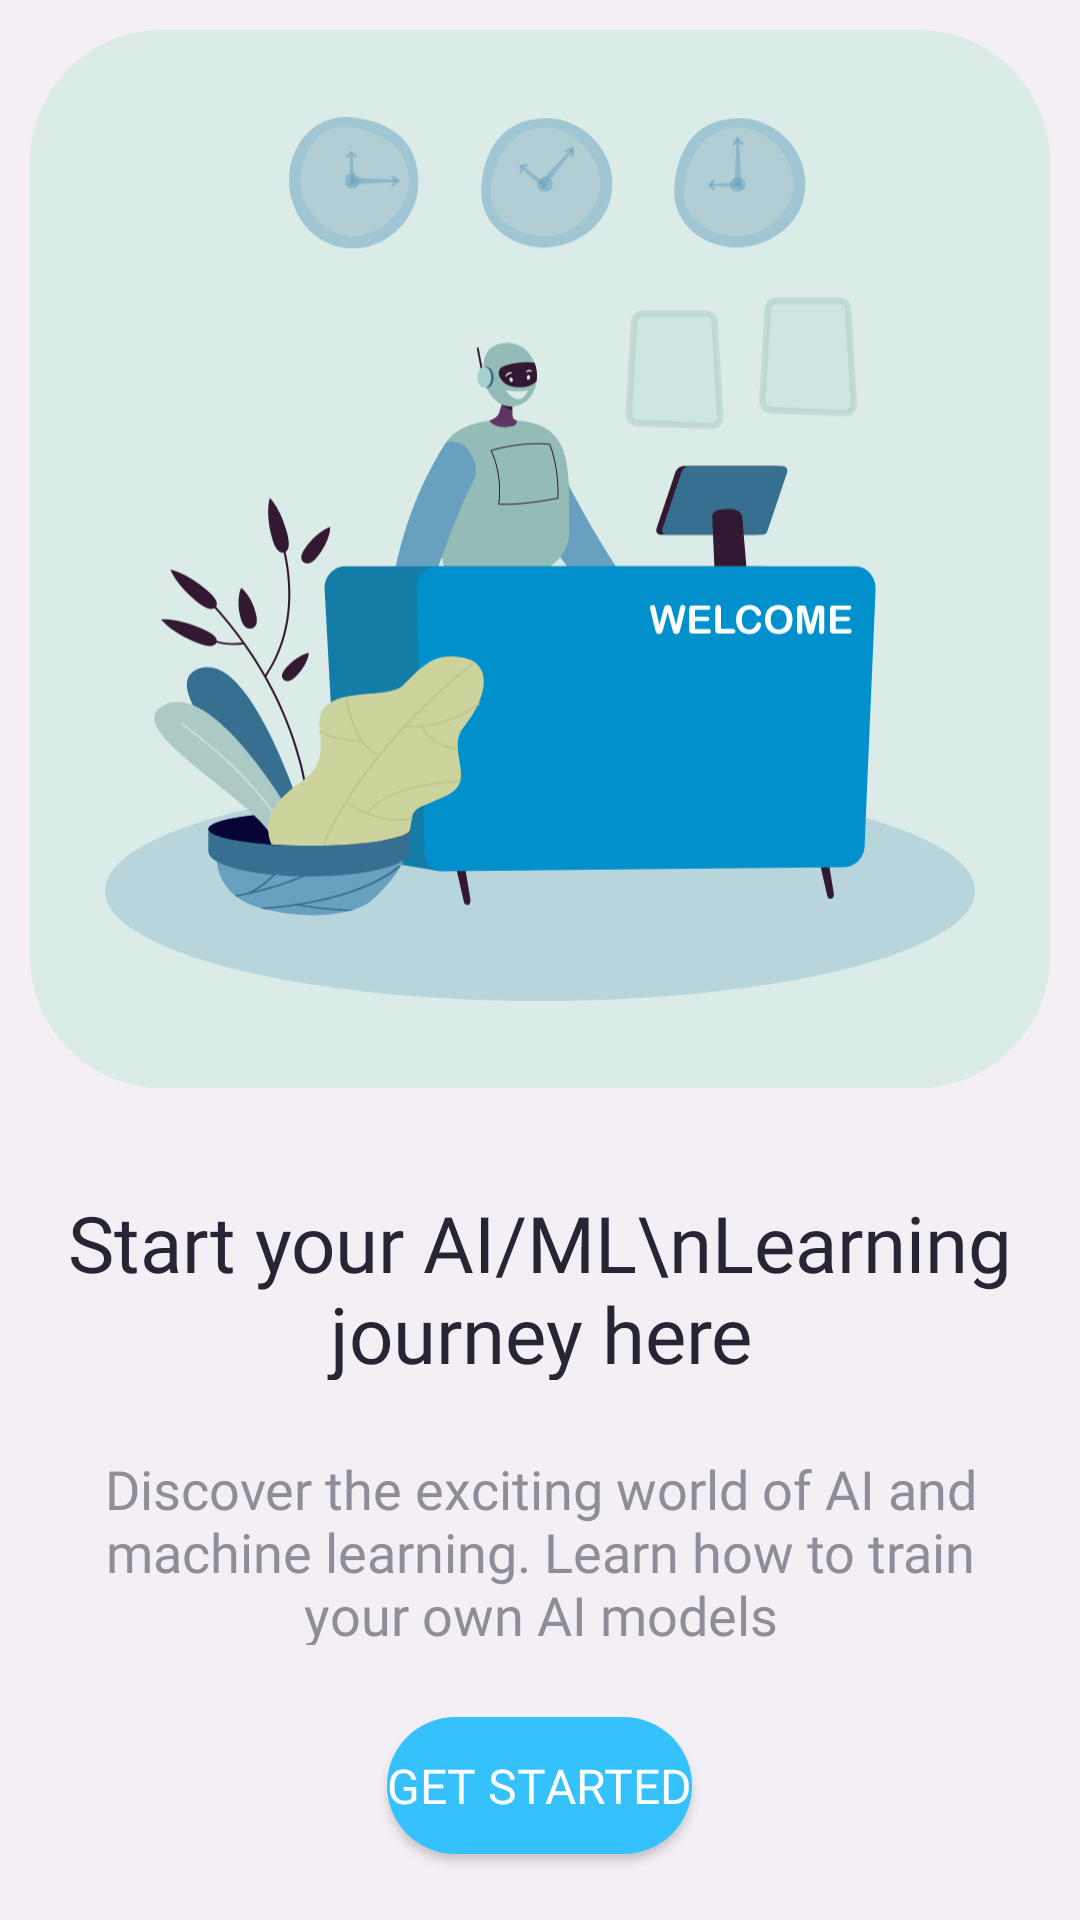

This screen was rendered from an Android layout file. Write that file and the resources it references.
<!-- AndroidManifest.xml: application theme Theme.AiHub -->
<!-- res/layout/activity_welcome.xml -->
<?xml version="1.0" encoding="utf-8"?>
<LinearLayout xmlns:android="http://schemas.android.com/apk/res/android"
    xmlns:app="http://schemas.android.com/apk/res-auto"
    xmlns:tools="http://schemas.android.com/tools"
    android:layout_width="match_parent"
    android:layout_height="match_parent"
    android:orientation="vertical"
    android:gravity="center_horizontal"
    android:background="#F3EFF5"
    android:weightSum="4"
    tools:context=".WelcomeActivity">


    <com.google.android.material.card.MaterialCardView
        android:id="@+id/imageCV"
        android:layout_weight="1"
        app:cardBackgroundColor="#DAEBE8"
        android:layout_width="match_parent"
        android:layout_height="wrap_content"
        android:layout_marginStart="10dp"
        android:layout_marginTop="10dp"
        android:layout_marginEnd="10dp"
        android:layout_marginBottom="10dp"
        app:cardCornerRadius="44dp"
        app:cardElevation="0dp">

        <RelativeLayout
            android:layout_width="match_parent"
            android:layout_height="wrap_content"
            android:layout_gravity="center"
            android:background="#DAEBE8"
            android:gravity="center">

            <ImageView
                android:id="@+id/image"
                android:layout_width="wrap_content"
                android:layout_height="wrap_content"
                android:padding="25dp"
                android:src="@drawable/welcome_ic" />
        </RelativeLayout>
    </com.google.android.material.card.MaterialCardView>


    <TextView
        android:id="@+id/titleTv"
        android:layout_weight="1"

        android:layout_width="wrap_content"
        android:layout_height="wrap_content"
        android:layout_marginTop="24dp"
        android:fontFamily="@font/arielroundedmtbold"
        android:text="Start your AI/ML\nLearning journey here"
        android:textAlignment="center"
        android:textColor="#292434"
        android:textSize="26sp" />

    <TextView
        android:id="@+id/descTv"
        android:layout_weight="1"
        android:layout_width="wrap_content"
        android:layout_height="wrap_content"
        android:layout_marginStart="24dp"
        android:layout_marginTop="24dp"
        android:layout_marginEnd="24dp"
        android:layout_marginBottom="24dp"
        android:fontFamily="@font/arielroundedmtbold"
        android:text="Discover the exciting world of AI and machine learning. Learn how to train your own AI models"
        android:textAlignment="center"
        android:textColor="@color/grey_subtext"
        android:textSize="18sp" />

    <Button
        android:id="@+id/btngetstarted"
        android:layout_weight="1"
        android:layout_width="wrap_content"
        android:layout_height="wrap_content"
        android:layout_centerHorizontal="true"
        android:layout_centerVertical="true"
        android:layout_marginBottom="22dp"
        android:background="@drawable/round_shape_btn"
        app:backgroundTint="@color/blue_accent"
        android:fontFamily="@font/arielroundedmtbold"
        android:text="Get Started"
        android:textColor="@color/white"
        android:textSize="16sp" />


</LinearLayout>
<!-- resources referenced by this layout -->
<resources>
  <color name="blue_accent">#35C2FC</color>
  <color name="grey_subtext">#908D98</color>
  <color name="white">#FFFFFFFF</color>
  <!-- drawable round_shape_btn (drawable) -->
  <?xml version="1.0" encoding="utf-8"?>
  <shape xmlns:android="http://schemas.android.com/apk/res/android" android:shape="rectangle" android:padding="10dp">
      
  
      <solid android:color="@color/primary" />
      <corners
          android:radius="26dp"/>
  </shape>
  <!-- drawable welcome_ic: vector/xml drawable (drawable, 32573 chars, omitted) -->
  <style name="Theme.AiHub" parent="Theme.MaterialComponents.Light.NoActionBar">
          
          <item name="colorPrimary">@color/primary</item>
          <item name="colorPrimaryVariant">@color/primary</item>
          <item name="colorOnPrimary">@color/white</item>
          
          <item name="colorSecondary">@color/teal_200</item>
          <item name="colorSecondaryVariant">@color/teal_700</item>
          <item name="colorOnSecondary">@color/black</item>
          
          <item name="android:statusBarColor">?attr/colorPrimaryVariant</item>
          
      </style>
  <color name="primary">#33357D</color>
  <color name="teal_200">#FF03DAC5</color>
  <color name="teal_700">#FF018786</color>
  <color name="black">#FF000000</color>
</resources>
